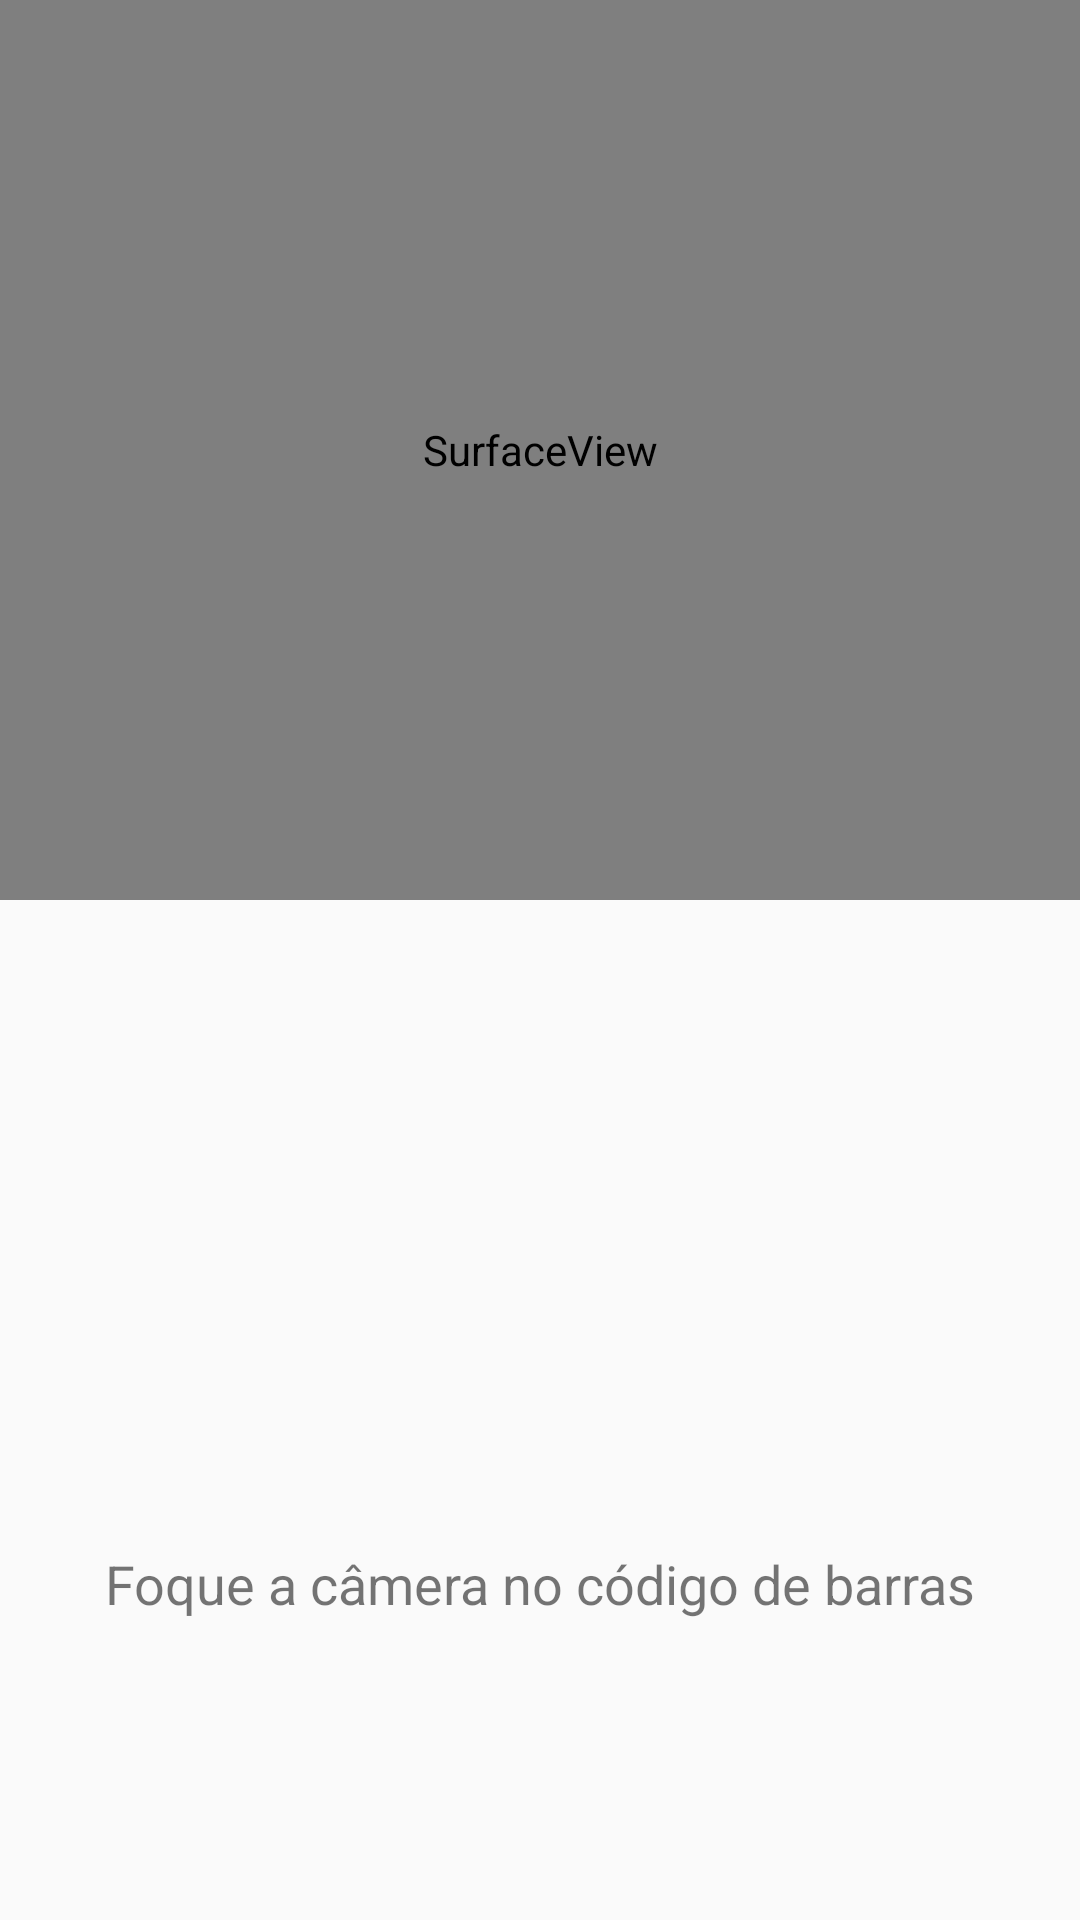

Android layout source for this screen:
<!-- AndroidManifest.xml: application theme AppTheme -->
<!-- res/layout/activity_main.xml -->
<?xml version="1.0" encoding="utf-8"?>
<android.support.constraint.ConstraintLayout xmlns:android="http://schemas.android.com/apk/res/android"
    xmlns:app="http://schemas.android.com/apk/res-auto"
    xmlns:tools="http://schemas.android.com/tools"
    android:layout_width="match_parent"
    android:layout_height="match_parent"
    tools:context=".MainActivity">

    

    <SurfaceView
        android:id="@+id/sv_cameraPreview"
        android:layout_width="match_parent"
        android:layout_height="300dp" />
    
    <TextView
        android:id="@+id/tv_result"
        android:layout_width="match_parent"
        android:layout_height="wrap_content"
        app:layout_constraintBottom_toBottomOf="parent"
        android:layout_marginBottom="100dp"
        android:text="@string/txt_focus"
        android:textSize="18sp"
        android:gravity="center"
        />

</android.support.constraint.ConstraintLayout>
<!-- resources referenced by this layout -->
<resources>
  <color name="colorPrimaryDark">#00574B</color>
  <color name="colorWhite">#FFF</color>
  <string name="btn_escanear">Escanear Código</string>
  <string name="txt_focus">Foque a câmera no código de barras</string>
  <style name="AppTheme" parent="Theme.AppCompat.Light.DarkActionBar">
          
          <item name="colorPrimary">@color/colorPrimary</item>
          <item name="colorPrimaryDark">@color/colorPrimaryDark</item>
          <item name="colorAccent">@color/colorAccent</item>
      </style>
  <color name="colorPrimary">#008577</color>
  <color name="colorAccent">#FFF</color>
</resources>
